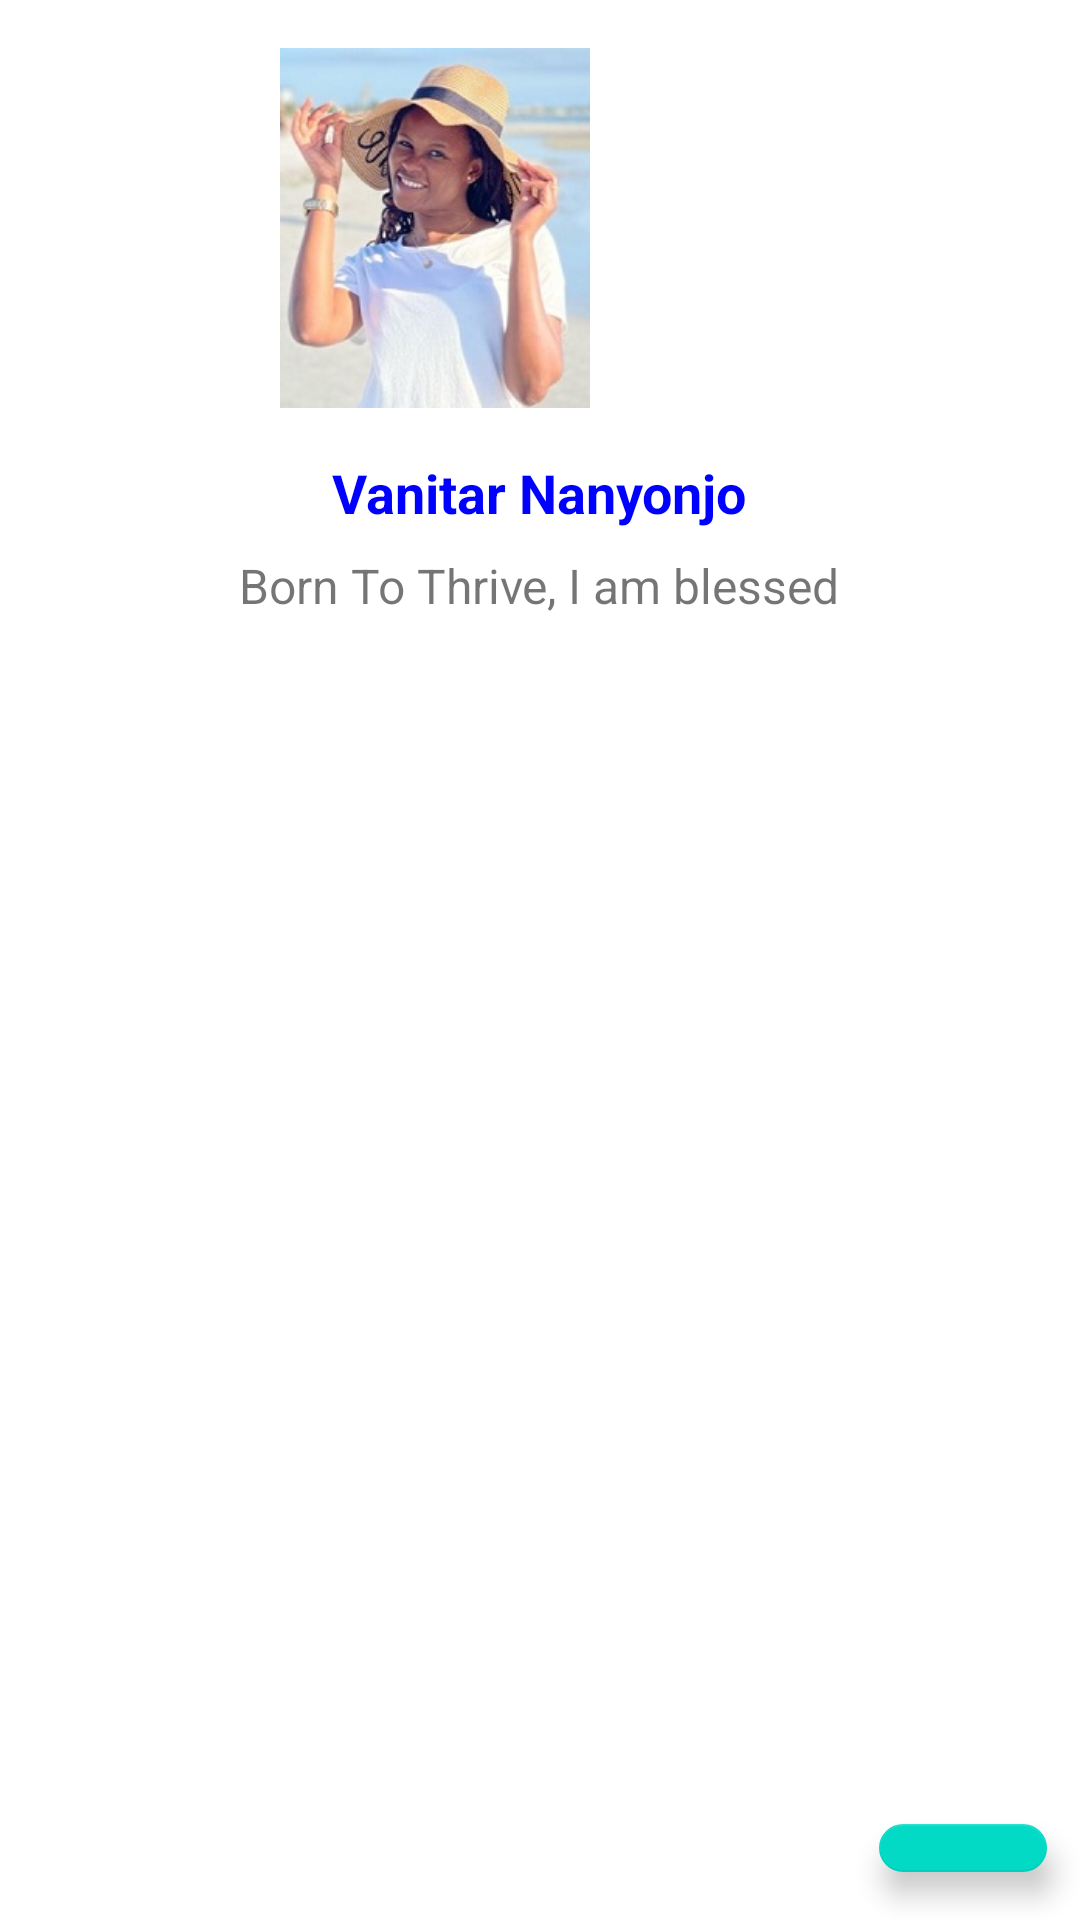

This screen was rendered from an Android layout file. Write that file and the resources it references.
<!-- AndroidManifest.xml: application theme Theme.FoodiePal_Culinary_Companion -->
<!-- res/layout/fragment_about_me.xml -->
<RelativeLayout
    xmlns:android="http://schemas.android.com/apk/res/android"
    xmlns:app="http://schemas.android.com/apk/res-auto"
    android:layout_width="match_parent"
    android:layout_height="match_parent">

    <ImageView
        android:id="@+id/ovalImageView"
        android:layout_width="120dp"
        android:layout_height="120dp"
        android:layout_alignParentEnd="true"
        android:layout_marginTop="16dp"
        android:layout_marginEnd="155dp"
        android:src="@drawable/profile_pic"
        app:shapeAppearanceOverlay="@style/OvalShape" />

    <TextView
        android:id="@+id/textViewName"
        android:layout_width="wrap_content"
        android:layout_height="wrap_content"
        android:layout_below="@id/ovalImageView"
        android:layout_centerHorizontal="true"
        android:layout_marginTop="16dp"
        android:text="Vanitar Nanyonjo"
        android:textSize="18sp"
        android:textColor="#0000FF"
        android:textStyle="bold" />

    
    <TextView
        android:id="@+id/textViewCulinaryJourney"
        android:layout_width="wrap_content"
        android:layout_height="wrap_content"
        android:layout_below="@id/textViewName"
        android:layout_centerHorizontal="true"
        android:layout_marginTop="8dp"
        android:text="Born To Thrive, I am blessed"
        android:textSize="16sp" />

    
    <com.google.android.material.floatingactionbutton.FloatingActionButton
        android:id="@+id/fabAddAboutMe"
        android:layout_width="wrap_content"
        android:layout_height="wrap_content"
        android:layout_below="@+id/textViewCulinaryJourney"
        android:layout_alignParentEnd="true"
        android:layout_marginTop="402dp"
        android:layout_marginEnd="11dp"
        android:layout_marginBottom="16dp"
        android:src="@drawable/ic_add"
        app:layout_constraintBottom_toBottomOf="parent"
        app:layout_constraintEnd_toEndOf="parent" />
</RelativeLayout>
<!-- resources referenced by this layout -->
<resources>
  <!-- drawable ic_add: jpg bitmap (drawable, 2128 bytes) -->
  <!-- drawable profile_pic: jpg bitmap (drawable, 17788 bytes) -->
  <style name="OvalShape">
          <item name="cornerSize">50%</item>
      </style>
  <style name="Theme.FoodiePal_Culinary_Companion" parent="Theme.MaterialComponents.Light.DarkActionBar">
          
          <item name="colorPrimary">@color/light_blue_600</item>
          <item name="colorPrimaryVariant">@color/light_blue_A200</item>
          <item name="colorOnPrimary">@color/white</item>
          <item name="colorSurface">@color/white</item>
          <item name="colorOnSurface">@color/black</item>
          <item name="materialCalendarTheme">@style/ThemeOverlay.MaterialComponents.MaterialCalendar</item>
      </style>
  <color name="light_blue_600">#90EE90</color>
  <color name="light_blue_A200">#FF40C4FF</color>
  <color name="white">#FFFFFFFF</color>
  <color name="black">#FF000000</color>
  <style name="ThemeOverlay.MaterialComponents.MaterialCalendar" parent="">
          <item name="colorPrimary">@color/light_blue_600</item>
          <item name="colorOnPrimary">@color/white</item>
      </style>
</resources>
